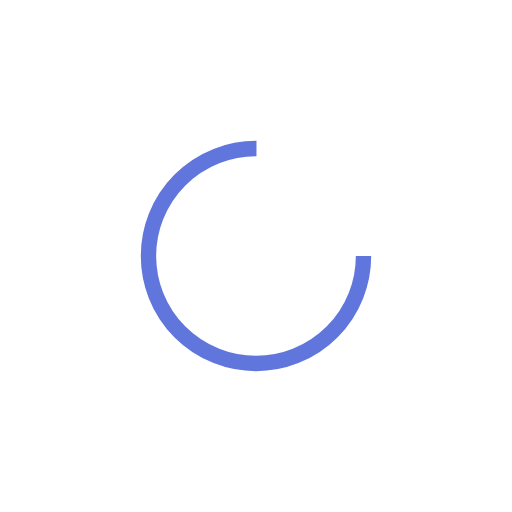
t = 0.00 s
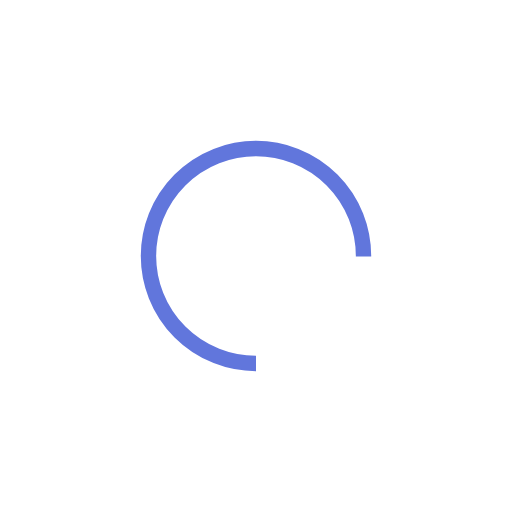
t = 0.25 s
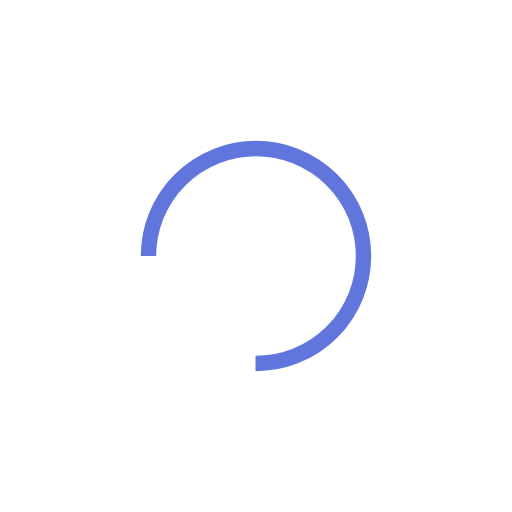
t = 0.50 s
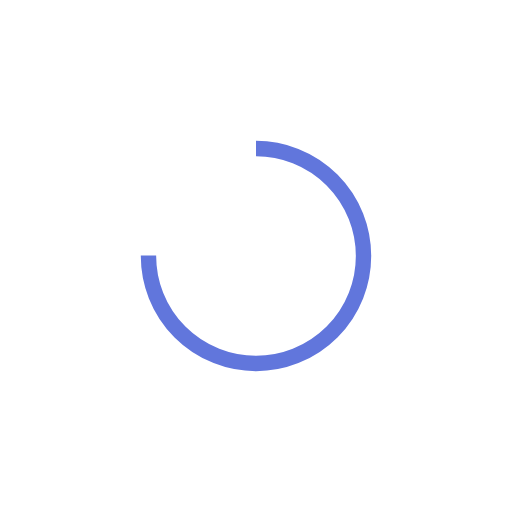
t = 0.75 s

The animated SVG that drew these frames (rendered in a browser with its animation timeline set to each time). Animation: 1 SMIL element (animateTransform=1); one cycle of 1.00 s, repeats indefinitely.

<svg xmlns="http://www.w3.org/2000/svg" width="285" height="285" display="block" preserveAspectRatio="xMidYMid" style="margin:auto;background:0 0" viewBox="0 0 100 100">
  <circle cx="50" cy="50" r="21" fill="none" stroke="#6176dc" stroke-dasharray="98.96016858807849 34.98672286269283" stroke-width="3">
    <animateTransform attributeName="transform" dur="1s" keyTimes="0;1" repeatCount="indefinite" type="rotate" values="0 50 50;360 50 50"/>
  </circle>
</svg>
